Photos from the image-classification dataset "Thermal" in the GitHub repository chen-lu21/plant-disease-detection. Its 4 classes are: rice leaf brown spot, rice leaf healthy, rice leaf hispa, rice leaf blast.

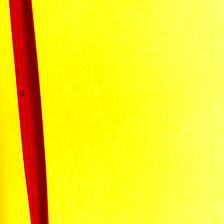
Label: rice leaf brown spot

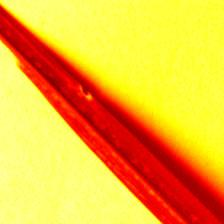
Label: rice leaf blast

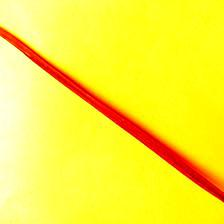
Label: rice leaf hispa

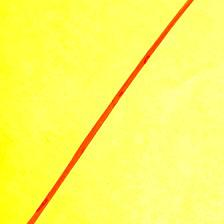
Label: rice leaf blast

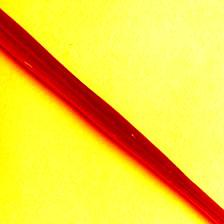
Label: rice leaf hispa

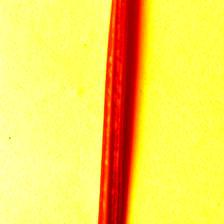
Label: rice leaf healthy
